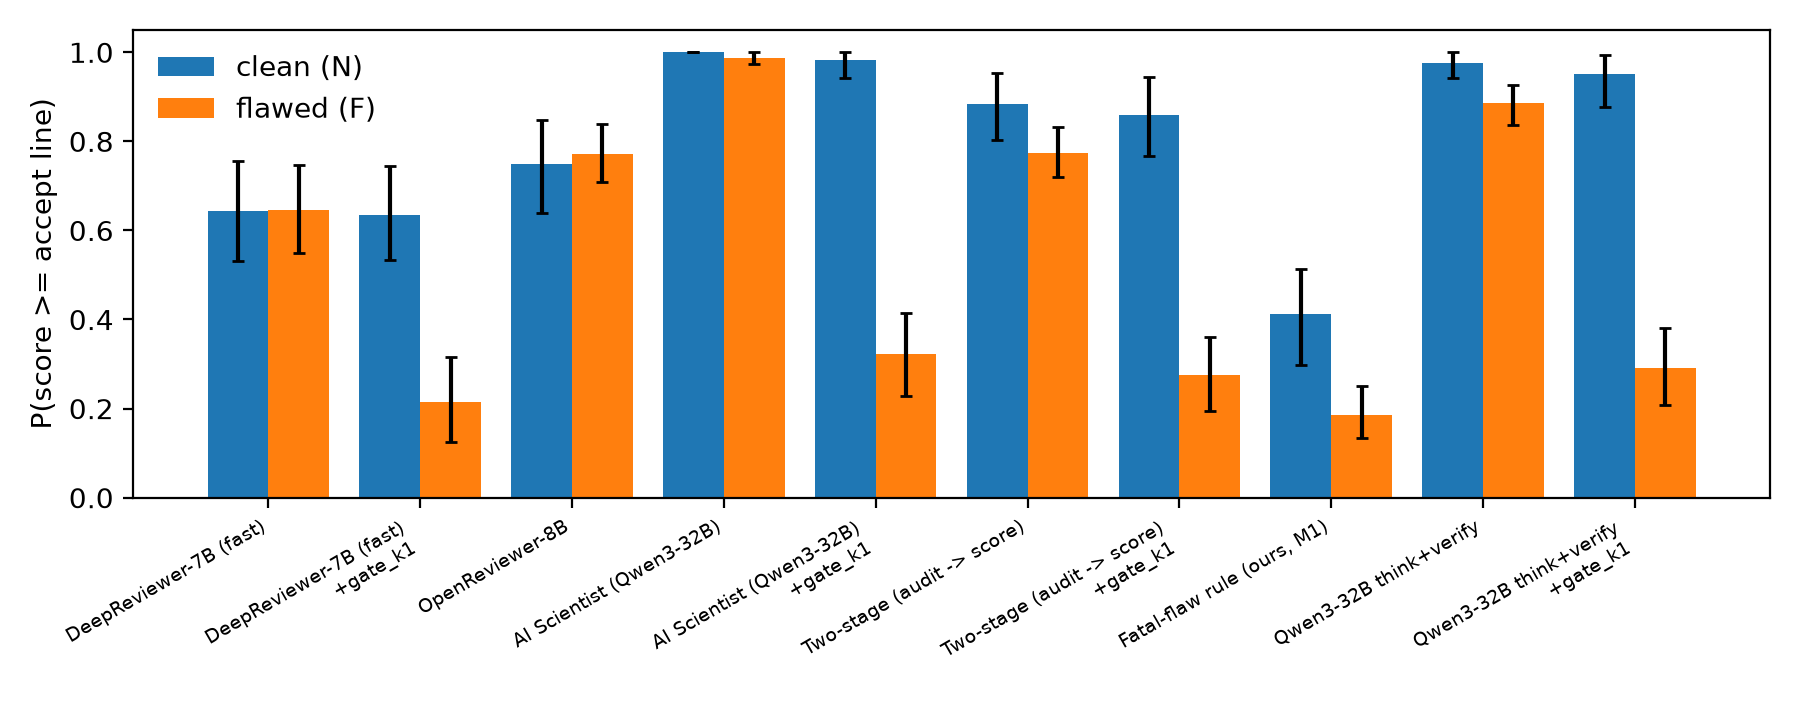

Values plotted in this chart, from the file beside it:
model, nF, nN, det_F, det_F_lo, det_F_hi, det_N, det_N_lo, det_N_hi, pass_F, pass_F_lo, pass_F_hi, pass_N, pass_N_lo, pass_N_hi, F_minus_N, F_minus_N_lo, F_minus_N_hi, fire_F, fire_F_lo, fire_F_hi, fire_N, fire_N_lo, fire_N_hi
deepreviewer-7b:fast, 181, 197, 0.005525, 0.0, 0.01734, 0.005076, 0.0, 0.01562, 0.6464, 0.5495, 0.7474, 0.6447, 0.5312, 0.7554, -0.06865, -0.1958, 0.06285, 0.0, 0.0, 0.0, 0.0, 0.0, 0.0
deepreviewer-7b:fast+gate_k1, 181, 197, 0.6464, 0.5393, 0.7532, 0.01015, 0.0, 0.02552, 0.2155, 0.1257, 0.3162, 0.6345, 0.5329, 0.7446, -2.012, -2.304, -1.735, 0.663, 0.5524, 0.7792, 0.01015, 0.0, 0.03509
openreviewer-8b, 263, 243, 0.003802, 0.0, 0.01251, 0.0, 0.0, 0.0, 0.7719, 0.7082, 0.8378, 0.749, 0.6385, 0.8477, 0.1091, -0.1301, 0.3368, 0.0, 0.0, 0.0, 0.0, 0.0, 0.0
qwen3-32b-awq:ais, 252, 233, 0.06746, 0.02892, 0.1094, 0.0, 0.0, 0.0, 0.9881, 0.9743, 1.0, 1.0, 1.0, 1.0, -0.1214, -0.2743, 0.04074, 0.0, 0.0, 0.0, 0.0, 0.0, 0.0
qwen3-32b-awq:ais+gate_k1, 252, 233, 0.6786, 0.5936, 0.765, 0.004292, 0.0, 0.01442, 0.3214, 0.2293, 0.4144, 0.9828, 0.9423, 1.0, -3.2, -3.621, -2.786, 0.6786, 0.5856, 0.7707, 0.01717, 0.0, 0.05769
qwen3-32b-awq:think+two, 261, 243, 0.6743, 0.5979, 0.7473, 0.00823, 0.0, 0.01961, 0.7739, 0.719, 0.8326, 0.8848, 0.8023, 0.9546, -0.1193, -0.2554, 0.01592, 0.0, 0.0, 0.0, 0.0, 0.0, 0.0
qwen3-32b-awq:think+two+gate_k1, 261, 243, 0.7356, 0.635, 0.8195, 0.00823, 0.0, 0.01984, 0.2759, 0.1948, 0.3603, 0.8601, 0.7681, 0.9451, -1.909, -2.191, -1.623, 0.682, 0.5856, 0.775, 0.02469, 0.0, 0.08991
qwen3-32b-awq:think+verify+grule, 264, 243, 0.5947, 0.5168, 0.6667, 0.01646, 0.0, 0.03781, 0.1856, 0.1333, 0.251, 0.4115, 0.298, 0.5141, -0.7593, -1.006, -0.4999, 0.0, 0.0, 0.0, 0.0, 0.0, 0.0
qwen3-32b-awq:think+verify+s10, 264, 243, 0.4924, 0.4196, 0.5714, 0.004115, 0.0, 0.01449, 0.8864, 0.8369, 0.9259, 0.9753, 0.9422, 1.0, -0.1893, -0.3333, -0.0588, 0.0, 0.0, 0.0, 0.0, 0.0, 0.0
qwen3-32b-awq:think+verify+s10+gate_k1, 264, 243, 0.678, 0.5921, 0.7573, 0.004115, 0.0, 0.0137, 0.2917, 0.2078, 0.382, 0.9506, 0.8767, 0.9929, -2.272, -2.547, -1.978, 0.6818, 0.5833, 0.7767, 0.02469, 0.0, 0.08894
